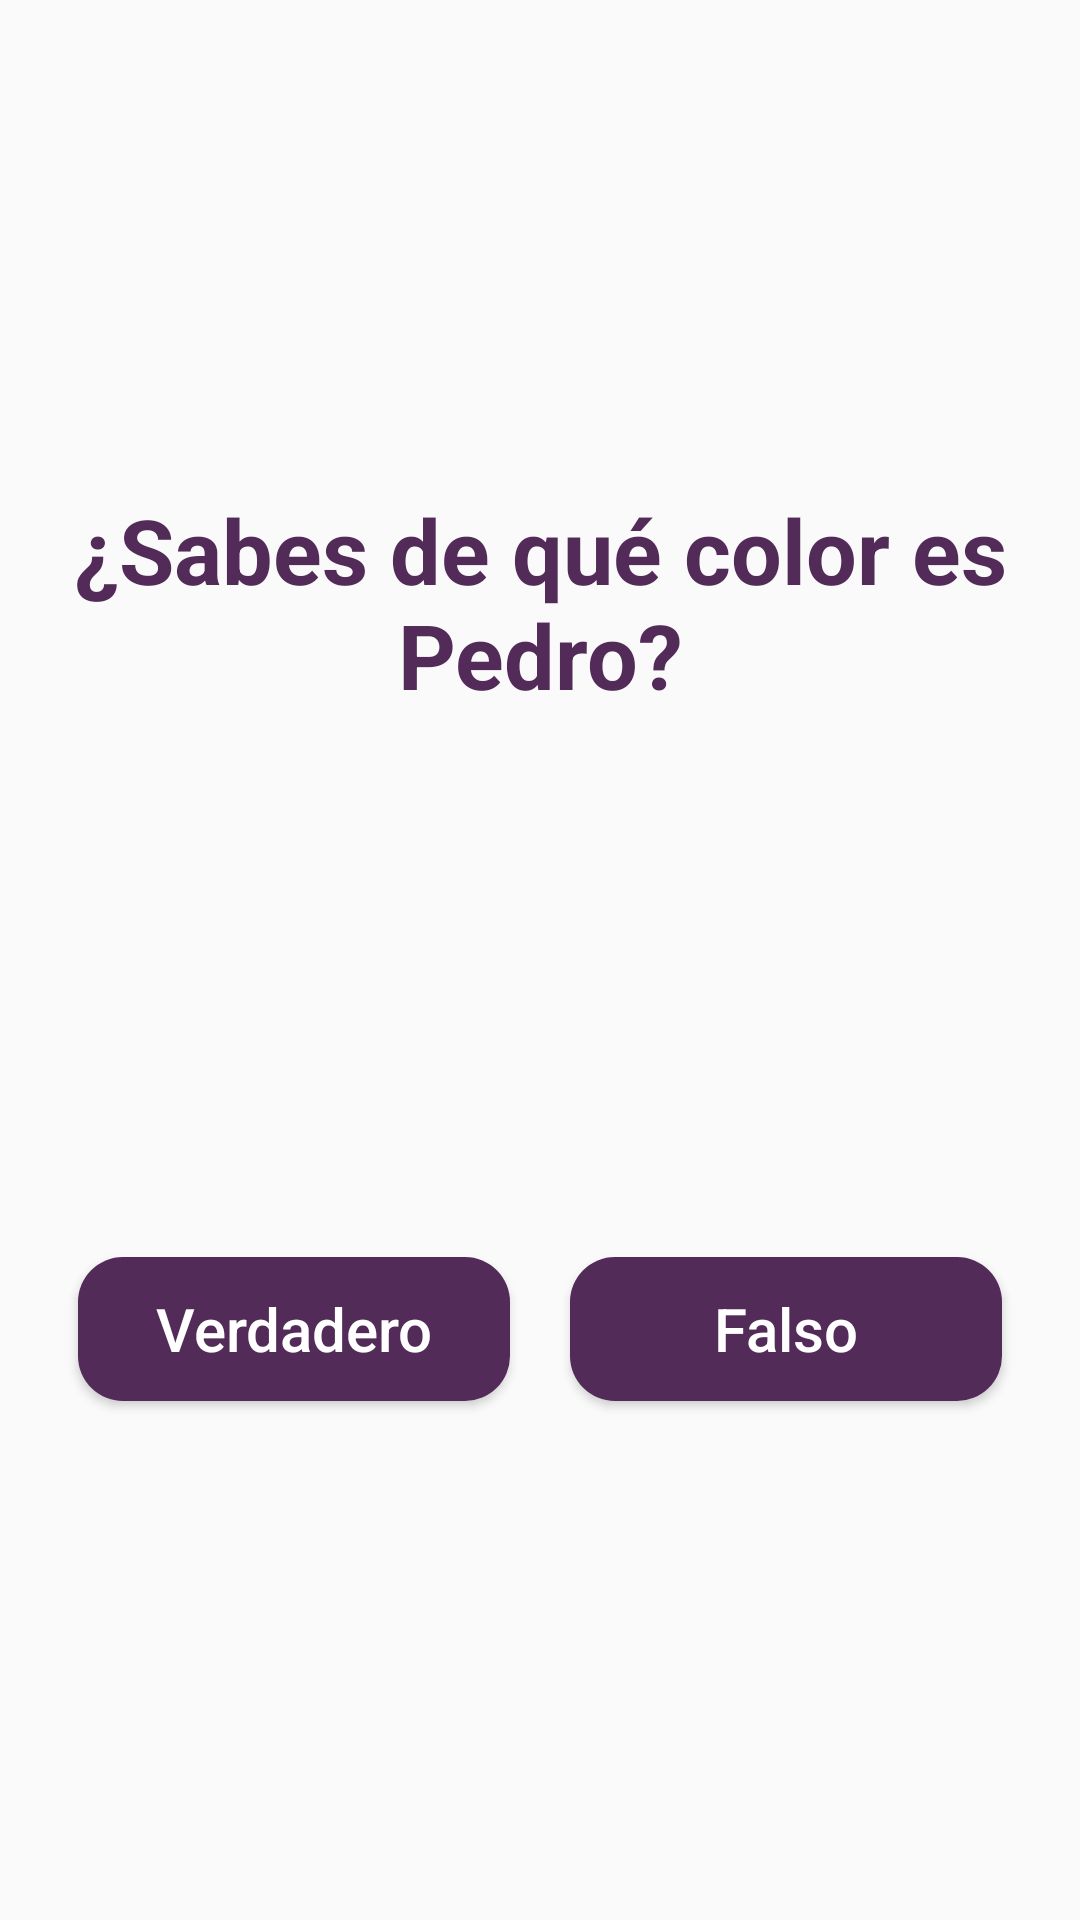

Write the Android layout XML for this screen, with the resource values it uses.
<!-- AndroidManifest.xml: application theme AppTheme -->
<!-- res/layout/activity_truefalse.xml -->
<?xml version="1.0" encoding="utf-8"?>
<androidx.constraintlayout.widget.ConstraintLayout
    xmlns:android="http://schemas.android.com/apk/res/android"
    xmlns:app="http://schemas.android.com/apk/res-auto"
    xmlns:tools="http://schemas.android.com/tools"
    android:layout_width="match_parent"
    android:layout_height="match_parent"
    tools:context=".TrueFalseActivity"
    tools:ignore="MissingClass">

    <TextView
        android:id="@+id/textViewPregunta"
        android:layout_width="0dp"
        android:layout_height="wrap_content"
        android:layout_marginStart="16dp"
        android:layout_marginEnd="16dp"
        android:gravity="center"
        android:textColor="@color/colorPurple"
        android:textSize="30sp"
        android:textStyle="bold"
        android:text="¿Sabes de qué color es Pedro?"
        app:layout_constraintEnd_toEndOf="parent"
        app:layout_constraintStart_toStartOf="parent"
        app:layout_constraintBottom_toTopOf="@id/buttonContainer"
        app:layout_constraintTop_toTopOf="parent" />

    <LinearLayout
        android:id="@+id/buttonContainer"
        android:layout_width="0dp"
        android:layout_height="wrap_content"
        android:orientation="horizontal"
        android:layout_marginTop="8dp"
        android:layout_marginStart="16dp"
        android:layout_marginEnd="16dp"
        app:layout_constraintEnd_toEndOf="parent"
        app:layout_constraintStart_toStartOf="parent"
        app:layout_constraintTop_toBottomOf="@id/textViewPregunta"
        app:layout_constraintBottom_toBottomOf="parent">

        <Button
            android:id="@+id/buttonVerdadero"
            android:layout_width="0dp"
            android:layout_height="wrap_content"
            android:layout_weight="1"
            android:layout_margin="10dp"
            android:background="@drawable/button_rounded"
            android:textAllCaps="false"
            android:text="Verdadero"
            android:textColor="@android:color/white"
            android:textSize="20sp" />

        <Button
            android:id="@+id/buttonFalso"
            android:layout_width="0dp"
            android:layout_height="wrap_content"
            android:layout_weight="1"
            android:layout_margin="10dp"
            android:textAllCaps="false"
            android:background="@drawable/button_rounded"
            android:text="Falso"
            android:textColor="@android:color/white"
            android:textSize="20sp" />

    </LinearLayout>

</androidx.constraintlayout.widget.ConstraintLayout>
<!-- resources referenced by this layout -->
<resources>
  <color name="colorPurple">#522B59</color>
  <!-- drawable button_rounded (drawable) -->
  <?xml version="1.0" encoding="utf-8"?>
  <shape xmlns:android="http://schemas.android.com/apk/res/android"
      android:shape="rectangle">
      <corners android:radius="15dp" /> 
      <solid android:color="@color/colorPurple" /> 
  </shape>
  <style name="AppTheme" parent="Theme.AppCompat.Light.DarkActionBar">
          
          <item name="colorPrimary">@color/colorPurple</item>
          <item name="colorPrimaryDark">@color/colorPurple</item>
          <item name="colorAccent">@color/colorPurple</item>
      </style>
</resources>
